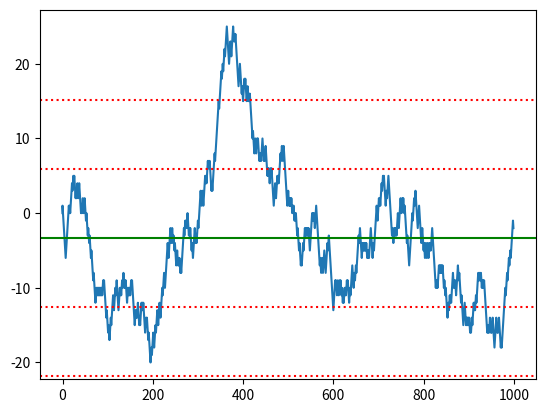

Recreate this plot in Python.
import numpy as np
import matplotlib.pyplot as plt

rng = np.random.default_rng()
n = 1000

X = np.arange(n)
X = np.insert(X, 0, 0)
# 2(1) - 1 = 1, 2(0)-1 = -1
samples = 2 * rng.binomial(n = 1, p = 0.5, size = n) - 1
Y = np.cumsum(samples)
Y = np.insert(Y, 0, 0)

mean = np.mean(Y)
var = np.var(Y)
se = np.sqrt(var)

max = np.max(Y)
min = np.min(Y)

plt.plot(X, Y)

plt.axhline(y=mean, color='g')
plt.axhline(y=mean - se, color='r', linestyle = "dotted")
plt.axhline(y=mean + se, color='r', linestyle = "dotted")
plt.axhline(y=mean - 2 * se, color='r', linestyle = "dotted")
plt.axhline(y=mean + 2 * se, color='r', linestyle = "dotted")

plt.show()
